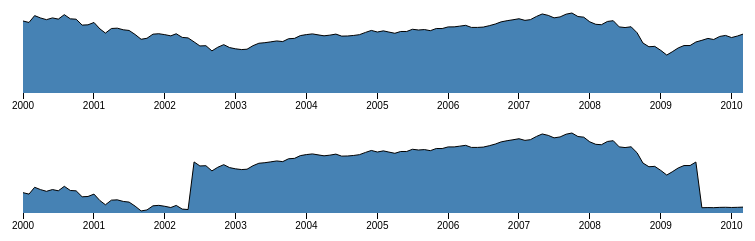
D3 v3 page, settled after 360 driven frames (6 s of simulated time); the page loaded 1 data file(s).


      (function() {
        d3.json("./data/sp500.json", function(error, sp500) {
      
          var formatDate = d3.time.format("%b %Y");
      
          d3.select('body')
            .datum(sp500)
            .call(timeSeriesChart()
              .x(function(d) {
                return formatDate.parse(d.date);
              })
              .y(function(d) {
                return +d.price;
              }))
            .on('mouseover', function(d) {
              console.log(d)
            })
      
        })
      })();
      (function() {
        d3.json("./data/sp500.json", function(error, sp500) {
      
          var formatDate = d3.time.format("%b %Y");
      
          d3.select('body')
            .datum(sp500)
            .call(timeSeriesChart()
              .x(function(d) {
                return formatDate.parse(d.date);
              })
              .y(function(d) {
                return +d.other;
              }))
            .on('mouseover', function(d) {
              console.log(d)
            })
      
        })
      })();
    
// ── js/timeseries.js
function timeSeriesChart() {
  var margin = {top: 20, right: 20, bottom: 20, left: 20},
      width = 760,
      height = 120,
      xValue = function(d) { return d[0]; },
      yValue = function(d) { return d[1]; },
      xScale = d3.time.scale(),
      yScale = d3.scale.linear(),
      xAxis = d3.svg.axis().scale(xScale).orient("bottom").tickSize(6, 0),
      area = d3.svg.area().x(X).y1(Y),
      line = d3.svg.line().x(X).y(Y);

  function chart(selection) {
    selection.each(function(data) {

      // Convert data to standard representation greedily;
      // this is needed for nondeterministic accessors.
      data = data.map(function(d, i) {
        return [xValue.call(data, d, i), yValue.call(data, d, i)];
      });

      // Update the x-scale.
      xScale
          .domain(d3.extent(data, function(d) { return d[0]; }))
          .range([0, width - margin.left - margin.right]);

      // Update the y-scale.
      yScale
          .domain([0, d3.max(data, function(d) { return d[1]; })])
          .range([height - margin.top - margin.bottom, 0]);

      // Select the svg element, if it exists.
      var svg = d3.select(this).append('svg').data([data]);

      // Otherwise, create the skeletal chart.
      var gEnter = svg.append("g");
      gEnter.append("path").attr("class", "area");
      gEnter.append("path").attr("class", "line");
      gEnter.append("g").attr("class", "x axis");

      // Update the outer dimensions.
      svg .attr("width", width)
          .attr("height", height);

      // Update the inner dimensions.
      var g = svg.select("g")
          .attr("transform", "translate(" + margin.left + "," + margin.top + ")");

      // Update the area path.
      g.select(".area")
          .attr("d", area.y0(yScale.range()[0]));

      // Update the line path.
      g.select(".line")
          .attr("d", line);

      // Update the x-axis.
      g.select(".x.axis")
          .attr("transform", "translate(0," + yScale.range()[0] + ")")
          .call(xAxis);
    });
  }

  // The x-accessor for the path generator; xScale ∘ xValue.
  function X(d) {
    return xScale(d[0]);
  }

  // The x-accessor for the path generator; yScale ∘ yValue.
  function Y(d) {
    return yScale(d[1]);
  }

  chart.margin = function(_) {
    if (!arguments.length) return margin;
    margin = _;
    return chart;
  };

  chart.width = function(_) {
    if (!arguments.length) return width;
    width = _;
    return chart;
  };

  chart.height = function(_) {
    if (!arguments.length) return height;
    height = _;
    return chart;
  };

  chart.x = function(_) {
    if (!arguments.length) return xValue;
    xValue = _;
    return chart;
  };

  chart.y = function(_) {
    if (!arguments.length) return yValue;
    yValue = _;
    return chart;
  };

  return chart;
}

### data: data/sp500.json
[
 {
  "date": "Jan 2000",
  "price": "1394",
  "other": "394"
 },
 {
  "date": "Feb 2000",
  "price": "1366",
  "other": "366"
 },
 {
  "date": "Mar 2000",
  "price": "1499",
  "other": "498"
 },
 {
  "date": "Apr 2000",
  "price": "1452",
  "other": "452"
 },
 {
  "date": "May 2000",
  "price": "1421",
  "other": "420"
 },
 {
  "date": "Jun 2000",
  "price": "1455",
  "other": "454"
 },
 {
  "date": "Jul 2000",
  "price": "1431",
  "other": "430"
 },
 {
  "date": "Aug 2000",
  "price": "1518",
  "other": "517"
 },
 "... 115 more items"
]